Run: headless pygame with SDL's dummy video driver; simulated clock (each Clock.tick advances the game by its frame time, no real sleeping); random seed 0; keys injected as events and as key.get_pressed() state; no mouse input.
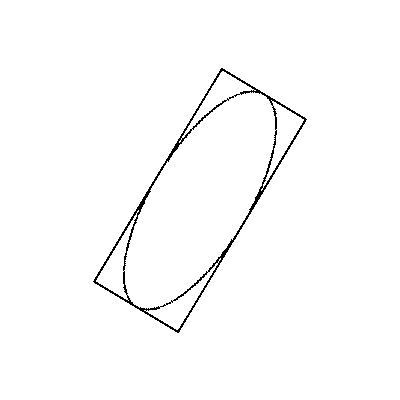
Frame 1 of 4 · flips 1–60 · no input
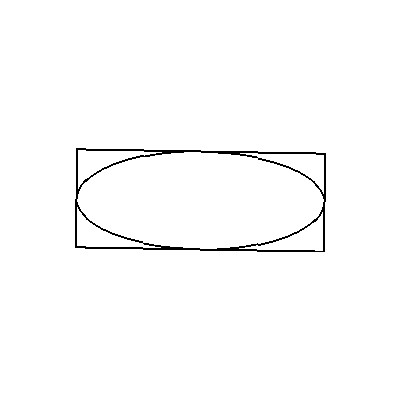
Frame 2 of 4 · flips 61–180 · tapped SPACE, RETURN · held RIGHT (→), D
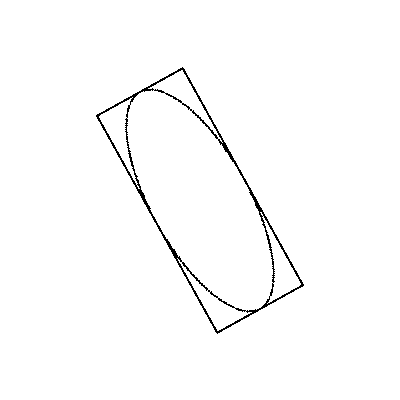
Frame 3 of 4 · flips 181–300 · held DOWN (↓), S
Frame 4 of 4 · flips 301–420 · held LEFT (←), A, UP (↑), W · screen same as frame 1, image omitted

The pygame program that drew these frames:

import pygame
pygame.init()
window = pygame.display.set_mode((400, 400))
clock = pygame.time.Clock()

def draw_rect_angle(surface, color, rect, angle, width=0):
    target_rect = pygame.Rect(rect)
    shape_surf = pygame.Surface(target_rect.size, pygame.SRCALPHA)
    pygame.draw.rect(shape_surf, color, (0, 0, *target_rect.size), width)
    rotated_surf = pygame.transform.rotate(shape_surf, angle)
    surface.blit(rotated_surf, rotated_surf.get_rect(center = target_rect.center))

def draw_ellipse_angle(surface, color, rect, angle, width=0):
    target_rect = pygame.Rect(rect)
    shape_surf = pygame.Surface(target_rect.size, pygame.SRCALPHA)
    pygame.draw.ellipse(shape_surf, color, (0, 0, *target_rect.size), width)
    rotated_surf = pygame.transform.rotate(shape_surf, angle)
    surface.blit(rotated_surf, rotated_surf.get_rect(center = target_rect.center))

angle = 00
run = True
while run:
    clock.tick(60)
    for event in pygame.event.get():
        if event.type == pygame.QUIT:
            run = False

    window_center = window.get_rect().center

    window.fill((255, 255, 255))
    draw_rect_angle(window, (0, 0, 0), (75, 150, 250, 100), angle, 2)
    draw_ellipse_angle(window, (0, 0, 0), (75, 150, 250, 100), angle, 2)
    angle += 1
    pygame.display.flip()

pygame.quit()
exit()
